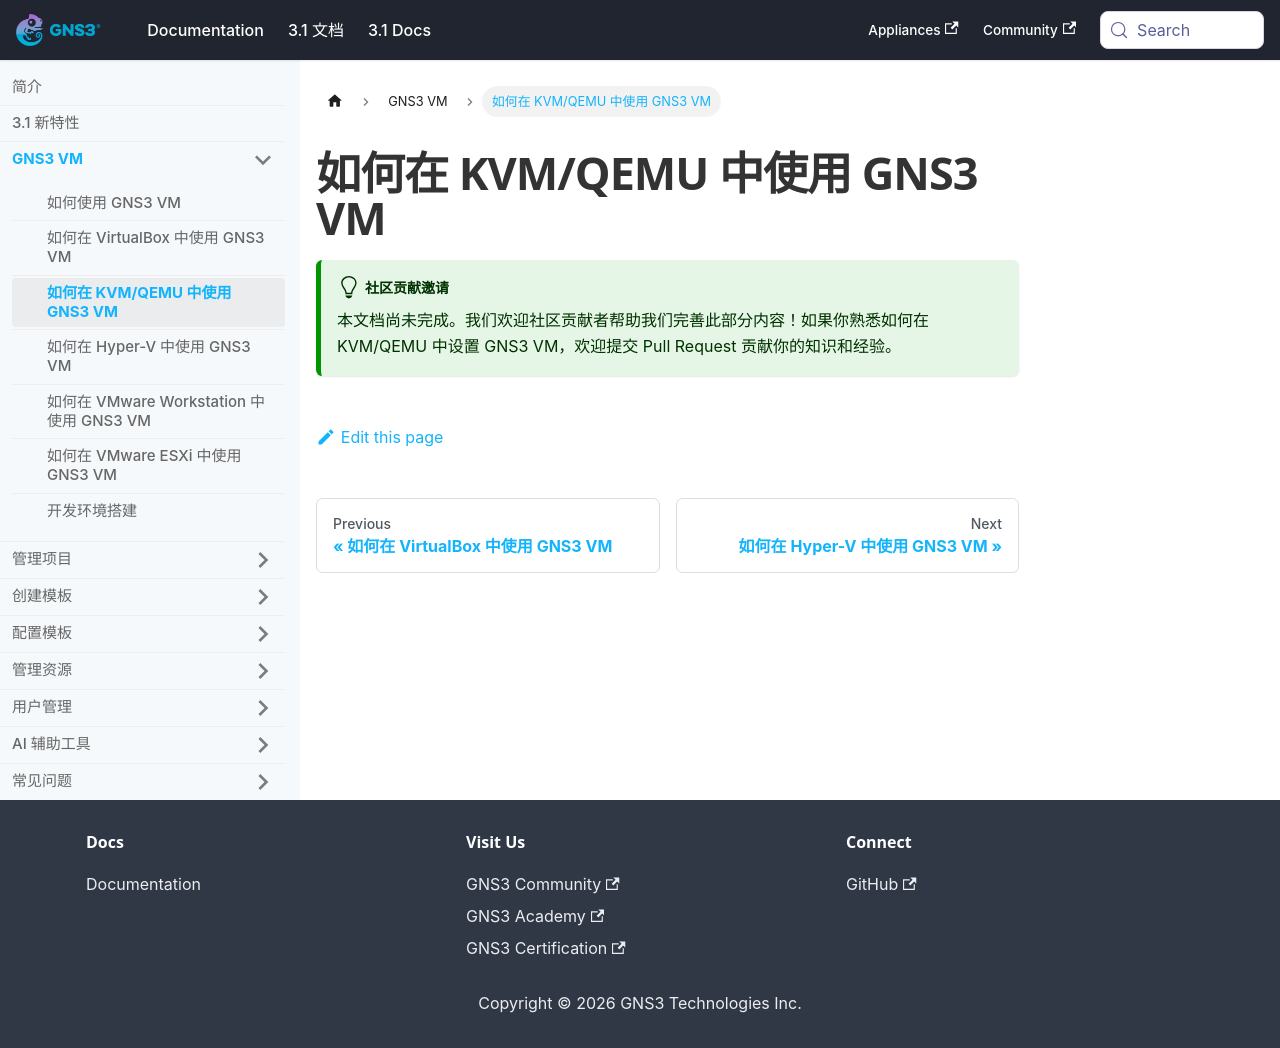

repository: mother/gns3-docs · page: docs-3.1-cn/gns3-vm/kvm-usage.html · generator: docusaurus

---
title: 如何在 KVM/QEMU 中使用 GNS3 VM
功能标签: [基础操作]
难度: 中级
前置知识: "无"
预计阅读时间: 5 分钟
---


# 如何在 KVM/QEMU 中使用 GNS3 VM

:::tip 社区贡献邀请

本文档尚未完成。我们欢迎社区贡献者帮助我们完善此部分内容！如果你熟悉如何在 KVM/QEMU 中设置 GNS3 VM，欢迎提交 Pull Request 贡献你的知识和经验。

:::
